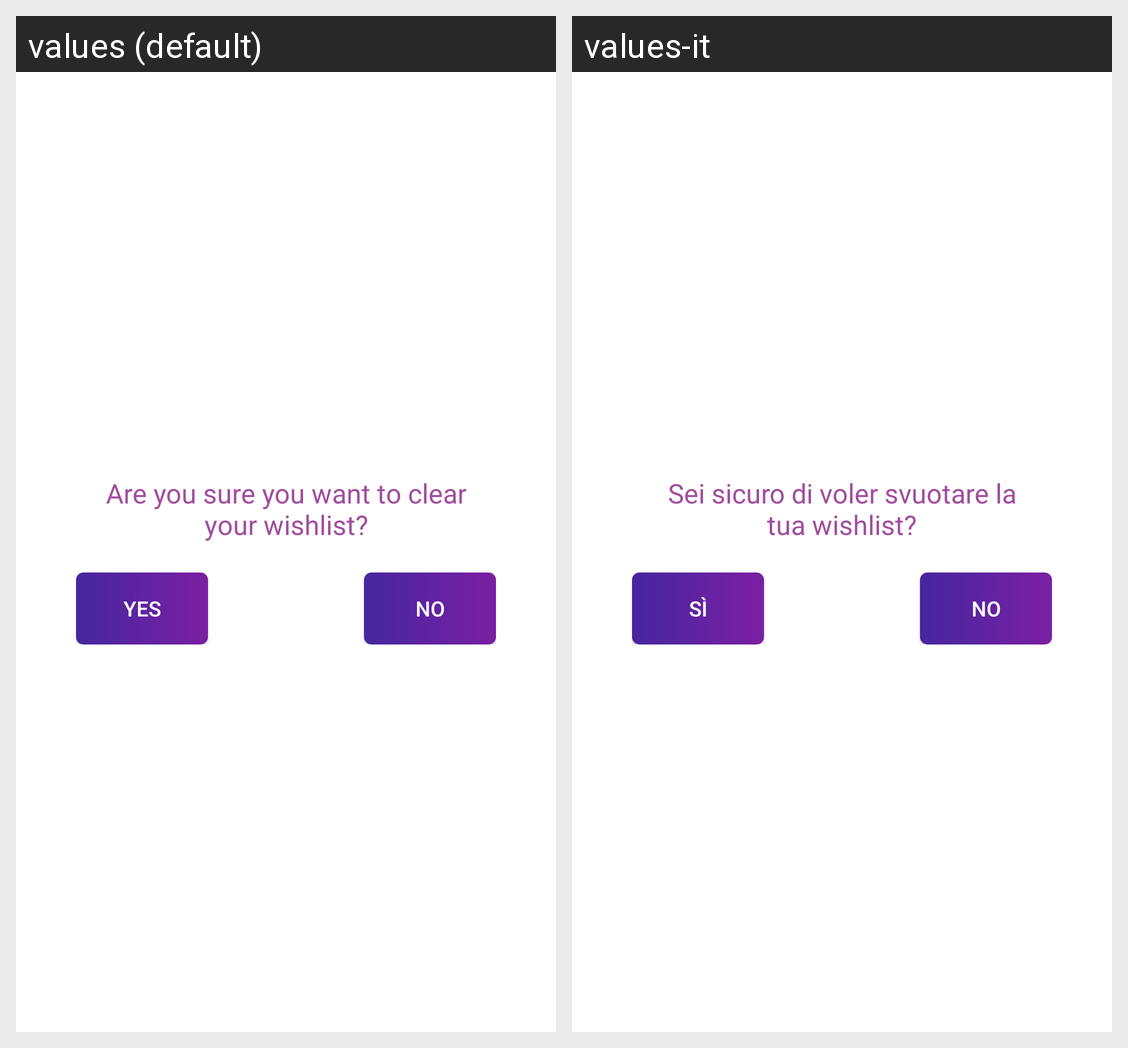

The same Android screen rendered under two of its app's locales, left to right. List the strings drawn on it with the default value and each locale's translation.
Android screen res/layout/activity_delete_wishlist.xml rendered under 2 locales, left to right: values (default), values-it. Device: Nexus 5 (rendered at 1080×1920; each locale shown at half size, 540×960, under a caption strip naming it); theme AppTheme.
Strings drawn on this screen, with the default value and each locale's value (text and hints the layout hard-codes, and strings that could not be matched under every locale, appear in the picture but are not listed):

confirm_delete_wishlist
  values: Are you sure you want to clear your wishlist?
  values-it: Sei sicuro di voler svuotare la tua wishlist?

yes
  values: Yes
  values-it: Sì

no
  values: No
  values-it: No  [not translated; the default value is used]
